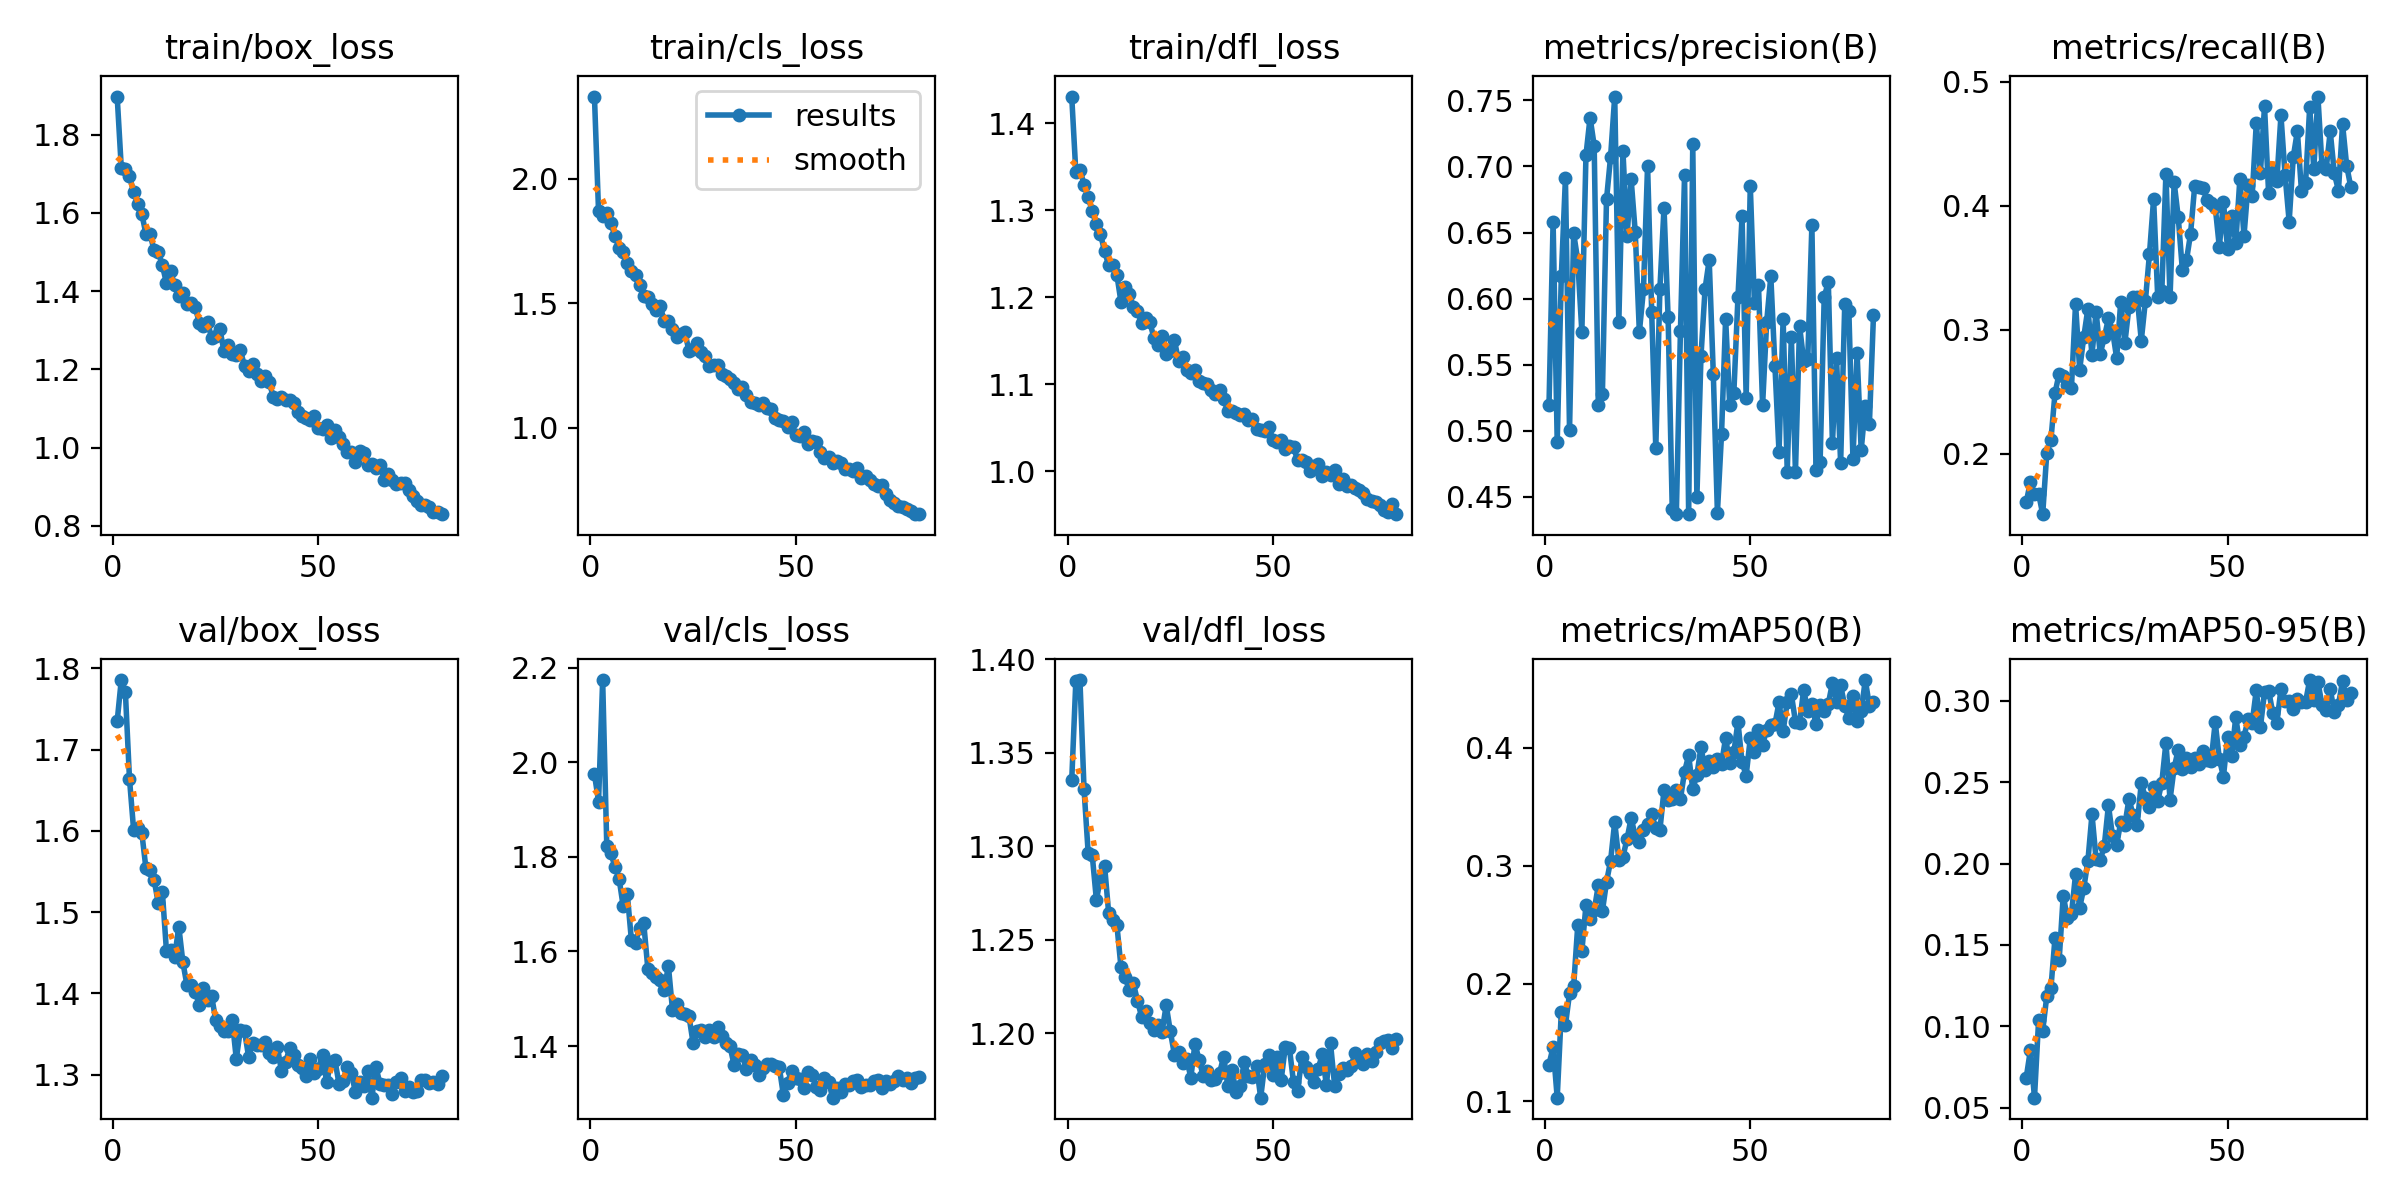

The file beside this chart, header and first rows:
epoch, train/box_loss, train/cls_loss, train/dfl_loss, metrics/precision(B), metrics/recall(B), metrics/mAP50(B), metrics/mAP50-95(B), val/box_loss, val/cls_loss, val/dfl_loss, lr/pg0, lr/pg1, lr/pg2
1, 1.897, 2.331, 1.431, 0.5192, 0.1608, 0.1313, 0.06845, 1.735, 1.975, 1.335, 0.0001841, 0.0001841, 0.0001841
2, 1.716, 1.87, 1.344, 0.658, 0.1771, 0.146, 0.08526, 1.786, 1.917, 1.388, 0.0003649, 0.0003649, 0.0003649
3, 1.712, 1.85, 1.347, 0.4915, 0.1671, 0.1032, 0.05607, 1.77, 2.174, 1.389, 0.000541, 0.000541, 0.000541
4, 1.694, 1.863, 1.329, 0.6169, 0.1678, 0.1761, 0.1036, 1.664, 1.824, 1.331, 0.0005354, 0.0005354, 0.0005354
5, 1.654, 1.823, 1.315, 0.691, 0.1511, 0.1646, 0.09727, 1.601, 1.808, 1.297, 0.0005354, 0.0005354, 0.0005354
6, 1.624, 1.77, 1.299, 0.5005, 0.2008, 0.1916, 0.1187, 1.603, 1.779, 1.295, 0.0005285, 0.0005285, 0.0005285
7, 1.597, 1.723, 1.284, 0.6495, 0.211, 0.1978, 0.1234, 1.597, 1.754, 1.272, 0.0005216, 0.0005216, 0.0005216
8, 1.546, 1.706, 1.273, 0.629, 0.2488, 0.2492, 0.1545, 1.554, 1.695, 1.283, 0.0005147, 0.0005147, 0.0005147
9, 1.546, 1.662, 1.252, 0.5748, 0.2645, 0.2274, 0.1404, 1.551, 1.721, 1.29, 0.0005078, 0.0005078, 0.0005078
10, 1.504, 1.63, 1.237, 0.7086, 0.2629, 0.2664, 0.1804, 1.539, 1.624, 1.264, 0.000501, 0.000501, 0.000501
11, 1.501, 1.612, 1.237, 0.737, 0.2557, 0.2547, 0.1666, 1.511, 1.619, 1.261, 0.0004941, 0.0004941, 0.0004941
12, 1.466, 1.572, 1.225, 0.7159, 0.2533, 0.2619, 0.1689, 1.525, 1.651, 1.258, 0.0004872, 0.0004872, 0.0004872
13, 1.421, 1.529, 1.194, 0.5198, 0.3209, 0.2832, 0.1934, 1.452, 1.66, 1.235, 0.0004803, 0.0004803, 0.0004803
14, 1.451, 1.526, 1.212, 0.5279, 0.2677, 0.2615, 0.1729, 1.454, 1.563, 1.23, 0.0004734, 0.0004734, 0.0004734
15, 1.415, 1.499, 1.204, 0.675, 0.2942, 0.286, 0.185, 1.445, 1.554, 1.223, 0.0004665, 0.0004665, 0.0004665
16, 1.388, 1.473, 1.189, 0.7075, 0.3169, 0.3042, 0.2016, 1.482, 1.547, 1.227, 0.0004597, 0.0004597, 0.0004597
17, 1.396, 1.49, 1.184, 0.7529, 0.2798, 0.337, 0.2303, 1.438, 1.539, 1.218, 0.0004528, 0.0004528, 0.0004528
18, 1.366, 1.43, 1.17, 0.5821, 0.3144, 0.3052, 0.2027, 1.41, 1.519, 1.209, 0.0004459, 0.0004459, 0.0004459
19, 1.371, 1.429, 1.176, 0.7118, 0.2805, 0.3076, 0.202, 1.41, 1.569, 1.212, 0.000439, 0.000439, 0.000439
20, 1.359, 1.399, 1.171, 0.6476, 0.2939, 0.3226, 0.211, 1.402, 1.477, 1.205, 0.0004322, 0.0004322, 0.0004322
21, 1.319, 1.367, 1.153, 0.6902, 0.309, 0.3403, 0.2358, 1.386, 1.489, 1.202, 0.0004253, 0.0004253, 0.0004253
22, 1.31, 1.379, 1.145, 0.6502, 0.2993, 0.3249, 0.2169, 1.407, 1.47, 1.204, 0.0004184, 0.0004184, 0.0004184
23, 1.321, 1.386, 1.155, 0.5746, 0.2772, 0.3202, 0.2117, 1.392, 1.468, 1.201, 0.0004115, 0.0004115, 0.0004115
24, 1.28, 1.31, 1.134, 0.6069, 0.3227, 0.3304, 0.2255, 1.397, 1.464, 1.215, 0.0004046, 0.0004046, 0.0004046
25, 1.284, 1.317, 1.138, 0.7006, 0.289, 0.335, 0.2238, 1.367, 1.407, 1.201, 0.0003977, 0.0003977, 0.0003977
26, 1.303, 1.34, 1.151, 0.5901, 0.3185, 0.3434, 0.2397, 1.359, 1.432, 1.189, 0.0003909, 0.0003909, 0.0003909
27, 1.247, 1.305, 1.126, 0.4868, 0.3263, 0.3317, 0.23, 1.353, 1.435, 1.19, 0.000384, 0.000384, 0.000384
28, 1.262, 1.288, 1.131, 0.6074, 0.3265, 0.3301, 0.224, 1.354, 1.418, 1.184, 0.0003771, 0.0003771, 0.0003771
29, 1.239, 1.25, 1.116, 0.6687, 0.2912, 0.3641, 0.2495, 1.367, 1.433, 1.186, 0.0003702, 0.0003702, 0.0003702
30, 1.236, 1.253, 1.113, 0.5857, 0.3233, 0.356, 0.2404, 1.319, 1.419, 1.176, 0.0003634, 0.0003634, 0.0003634
31, 1.248, 1.252, 1.116, 0.4411, 0.3614, 0.3563, 0.2348, 1.355, 1.441, 1.194, 0.0003565, 0.0003565, 0.0003565
32, 1.209, 1.215, 1.104, 0.4368, 0.4055, 0.3638, 0.2472, 1.354, 1.421, 1.186, 0.0003496, 0.0003496, 0.0003496
33, 1.196, 1.21, 1.101, 0.5753, 0.3265, 0.3566, 0.2385, 1.322, 1.406, 1.177, 0.0003427, 0.0003427, 0.0003427
34, 1.214, 1.195, 1.1, 0.6932, 0.3309, 0.3797, 0.2498, 1.339, 1.4, 1.18, 0.0003358, 0.0003358, 0.0003358
35, 1.188, 1.182, 1.093, 0.4371, 0.426, 0.3935, 0.2744, 1.336, 1.36, 1.175, 0.0003289, 0.0003289, 0.0003289
36, 1.171, 1.156, 1.089, 0.7167, 0.3262, 0.365, 0.2394, 1.336, 1.383, 1.176, 0.0003221, 0.0003221, 0.0003221
37, 1.185, 1.164, 1.093, 0.4495, 0.4188, 0.3767, 0.2589, 1.341, 1.38, 1.179, 0.0003152, 0.0003152, 0.0003152
38, 1.167, 1.133, 1.083, 0.5564, 0.3906, 0.4005, 0.27, 1.327, 1.351, 1.188, 0.0003083, 0.0003083, 0.0003083
39, 1.131, 1.103, 1.069, 0.6075, 0.3482, 0.381, 0.2582, 1.322, 1.371, 1.172, 0.0003014, 0.0003014, 0.0003014
40, 1.125, 1.101, 1.069, 0.6292, 0.3559, 0.3887, 0.2649, 1.334, 1.359, 1.181, 0.0002945, 0.0002945, 0.0002945
41, 1.129, 1.092, 1.067, 0.5431, 0.3775, 0.3839, 0.2594, 1.304, 1.339, 1.169, 0.0002877, 0.0002877, 0.0002877
42, 1.123, 1.1, 1.064, 0.4381, 0.4158, 0.3906, 0.2647, 1.315, 1.353, 1.172, 0.0002808, 0.0002808, 0.0002808
43, 1.121, 1.079, 1.066, 0.4974, 0.4153, 0.3862, 0.261, 1.333, 1.363, 1.185, 0.0002739, 0.0002739, 0.0002739
44, 1.115, 1.077, 1.059, 0.5848, 0.4144, 0.4084, 0.2691, 1.324, 1.363, 1.177, 0.000267, 0.000267, 0.000267
45, 1.092, 1.042, 1.06, 0.5192, 0.4044, 0.3867, 0.2638, 1.312, 1.357, 1.177, 0.0002601, 0.0002601, 0.0002601
46, 1.082, 1.032, 1.049, 0.5286, 0.4021, 0.3961, 0.2629, 1.308, 1.355, 1.182, 0.0002533, 0.0002533, 0.0002533
47, 1.076, 1.027, 1.047, 0.6008, 0.3992, 0.4219, 0.2869, 1.298, 1.296, 1.165, 0.0002464, 0.0002464, 0.0002464
48, 1.071, 1.006, 1.046, 0.6622, 0.3667, 0.3876, 0.2643, 1.32, 1.322, 1.183, 0.0002395, 0.0002395, 0.0002395
49, 1.081, 1.024, 1.051, 0.5251, 0.4032, 0.3764, 0.2535, 1.302, 1.348, 1.188, 0.0002326, 0.0002326, 0.0002326
50, 1.051, 0.9726, 1.036, 0.6855, 0.3653, 0.408, 0.2776, 1.307, 1.332, 1.178, 0.0002257, 0.0002257, 0.0002257
51, 1.048, 0.9684, 1.034, 0.5969, 0.392, 0.3964, 0.2664, 1.325, 1.331, 1.187, 0.0002189, 0.0002189, 0.0002189
52, 1.059, 0.9833, 1.036, 0.6102, 0.3701, 0.4149, 0.29, 1.29, 1.312, 1.175, 0.000212, 0.000212, 0.000212
53, 1.024, 0.9369, 1.026, 0.5194, 0.4217, 0.4026, 0.2729, 1.315, 1.345, 1.193, 0.0002051, 0.0002051, 0.0002051
54, 1.046, 0.9487, 1.029, 0.5827, 0.3756, 0.4151, 0.2779, 1.318, 1.338, 1.192, 0.0001982, 0.0001982, 0.0001982
55, 1.028, 0.9447, 1.028, 0.6169, 0.417, 0.4194, 0.2887, 1.289, 1.314, 1.174, 0.0001913, 0.0001913, 0.0001913
56, 1.01, 0.9054, 1.012, 0.5493, 0.4082, 0.42, 0.2867, 1.292, 1.306, 1.169, 0.0001845, 0.0001845, 0.0001845
57, 0.9885, 0.8793, 1.013, 0.4838, 0.4667, 0.4383, 0.3067, 1.309, 1.333, 1.187, 0.0001776, 0.0001776, 0.0001776
58, 0.9897, 0.8839, 1.01, 0.5847, 0.4265, 0.4141, 0.2838, 1.302, 1.325, 1.182, 0.0001707, 0.0001707, 0.0001707
59, 0.9643, 0.8606, 0.9997, 0.4691, 0.4801, 0.4388, 0.3053, 1.279, 1.291, 1.179, 0.0001638, 0.0001638, 0.0001638
60, 0.9916, 0.8677, 1.006, 0.5708, 0.41, 0.4453, 0.3064, 1.292, 1.312, 1.174, 0.0001569, 0.0001569, 0.0001569
... 20 more rows
